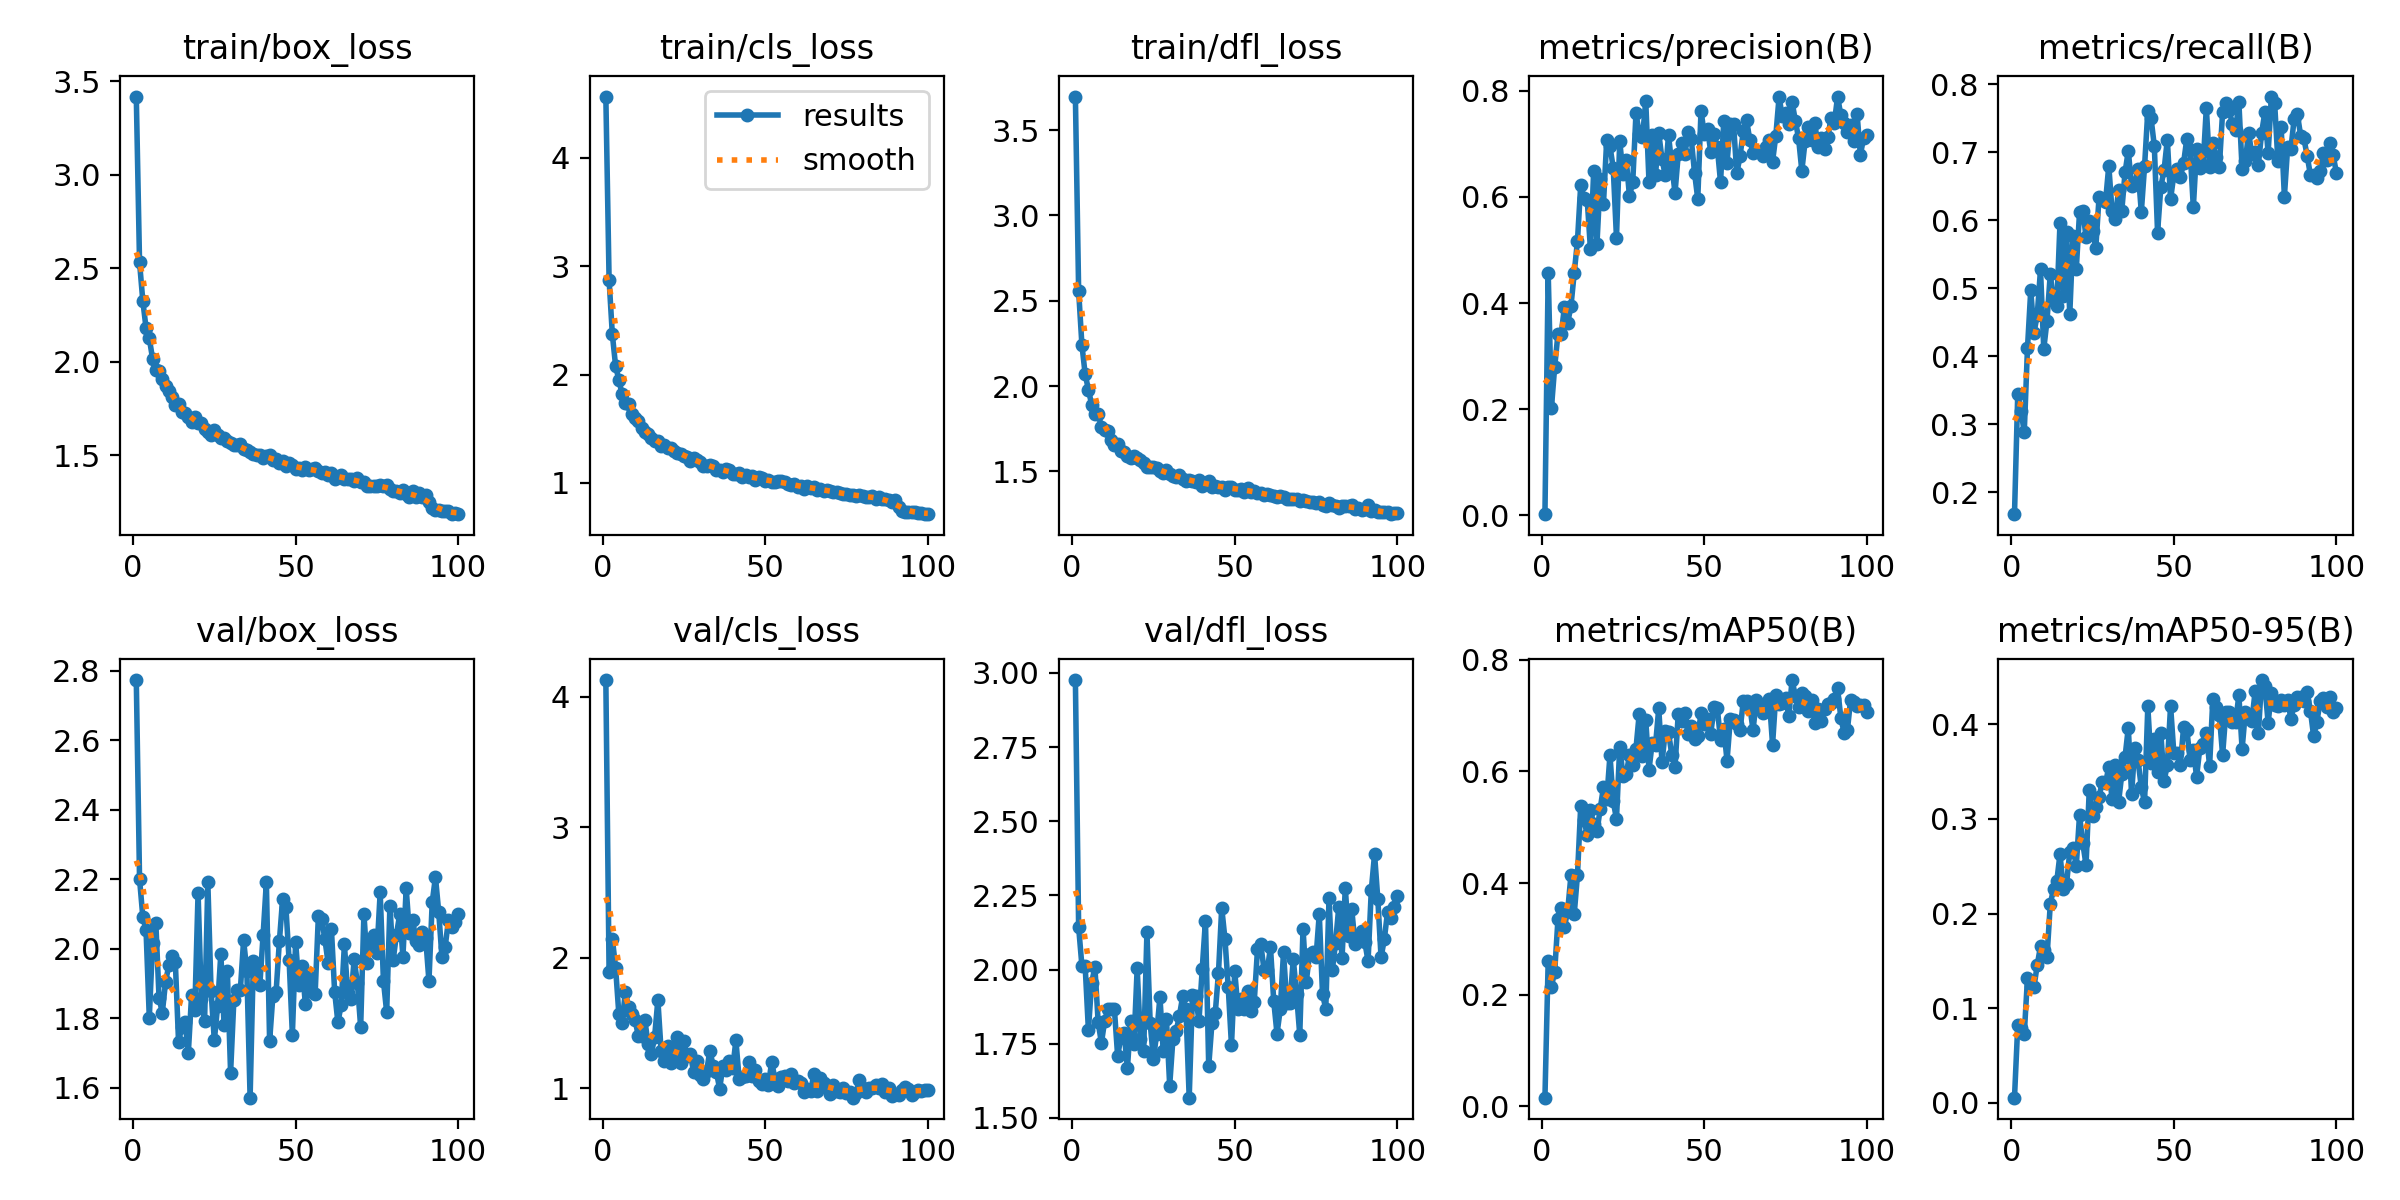

The table this chart was drawn from, first rows:
epoch, time, train/box_loss, train/cls_loss, train/dfl_loss, metrics/precision(B), metrics/recall(B), metrics/mAP50(B), metrics/mAP50-95(B), val/box_loss, val/cls_loss, val/dfl_loss, lr/pg0, lr/pg1, lr/pg2
1, 66.09, 3.419, 4.565, 3.697, 0.00238, 0.1678, 0.01519, 0.00544, 2.774, 4.13, 2.976, 0.0005512, 0.0005512, 0.0005512
2, 133.2, 2.532, 2.873, 2.557, 0.4573, 0.344, 0.2605, 0.08173, 2.201, 1.89, 2.143, 0.001096, 0.001096, 0.001096
3, 199.8, 2.327, 2.37, 2.243, 0.2031, 0.32, 0.2143, 0.07915, 2.092, 2.147, 2.014, 0.00163, 0.00163, 0.00163
4, 267.3, 2.18, 2.08, 2.07, 0.2799, 0.2882, 0.2413, 0.07247, 2.053, 1.924, 2.013, 0.001617, 0.001617, 0.001617
5, 334, 2.125, 1.949, 1.98, 0.3419, 0.4124, 0.3347, 0.1318, 1.802, 1.569, 1.797, 0.001601, 0.001601, 0.001601
6, 402.4, 2.017, 1.819, 1.891, 0.3415, 0.4969, 0.3552, 0.1239, 2.015, 1.504, 1.956, 0.001584, 0.001584, 0.001584
7, 470.8, 1.955, 1.739, 1.839, 0.393, 0.4347, 0.3212, 0.1227, 2.075, 1.737, 2.008, 0.001568, 0.001568, 0.001568
8, 539.5, 1.952, 1.729, 1.835, 0.3631, 0.4608, 0.3504, 0.1457, 1.859, 1.622, 1.823, 0.001551, 0.001551, 0.001551
9, 608.2, 1.906, 1.633, 1.762, 0.394, 0.5276, 0.414, 0.1656, 1.816, 1.569, 1.753, 0.001535, 0.001535, 0.001535
10, 676.2, 1.872, 1.602, 1.745, 0.4565, 0.4105, 0.3441, 0.161, 1.904, 1.52, 1.827, 0.001518, 0.001518, 0.001518
11, 743.3, 1.845, 1.575, 1.735, 0.5168, 0.4526, 0.4141, 0.1539, 1.953, 1.401, 1.867, 0.001502, 0.001502, 0.001502
12, 810.4, 1.811, 1.507, 1.683, 0.6221, 0.5208, 0.5381, 0.2098, 1.978, 1.4, 1.866, 0.001485, 0.001485, 0.001485
13, 878, 1.77, 1.465, 1.657, 0.598, 0.4819, 0.5138, 0.226, 1.963, 1.523, 1.866, 0.001469, 0.001469, 0.001469
14, 947, 1.774, 1.453, 1.658, 0.5944, 0.4738, 0.4863, 0.2339, 1.731, 1.337, 1.708, 0.001452, 0.001452, 0.001452
15, 1016, 1.73, 1.411, 1.617, 0.5015, 0.5967, 0.5311, 0.263, 1.775, 1.264, 1.774, 0.001436, 0.001436, 0.001436
16, 1085, 1.726, 1.385, 1.613, 0.6496, 0.4884, 0.5057, 0.226, 1.79, 1.395, 1.786, 0.001419, 0.001419, 0.001419
17, 1155, 1.706, 1.383, 1.587, 0.5117, 0.5832, 0.493, 0.2307, 1.7, 1.676, 1.668, 0.001403, 0.001403, 0.001403
18, 1224, 1.678, 1.34, 1.576, 0.6339, 0.4617, 0.5331, 0.2655, 1.866, 1.284, 1.828, 0.001386, 0.001386, 0.001386
19, 1296, 1.703, 1.347, 1.591, 0.5873, 0.5769, 0.5725, 0.2695, 1.824, 1.212, 1.749, 0.00137, 0.00137, 0.00137
20, 1371, 1.671, 1.324, 1.576, 0.7075, 0.5277, 0.55, 0.2504, 2.161, 1.326, 2.004, 0.001353, 0.001353, 0.001353
21, 1453, 1.671, 1.324, 1.569, 0.6953, 0.6115, 0.6292, 0.304, 1.856, 1.191, 1.765, 0.001337, 0.001337, 0.001337
22, 1536, 1.642, 1.297, 1.551, 0.6545, 0.6138, 0.5462, 0.2744, 1.792, 1.228, 1.727, 0.00132, 0.00132, 0.00132
23, 1617, 1.621, 1.278, 1.525, 0.5231, 0.5756, 0.5152, 0.2514, 2.191, 1.392, 2.125, 0.001304, 0.001304, 0.001304
24, 1698, 1.608, 1.263, 1.524, 0.7051, 0.5984, 0.6445, 0.331, 1.878, 1.197, 1.819, 0.001287, 0.001287, 0.001287
25, 1780, 1.636, 1.249, 1.528, 0.644, 0.584, 0.5924, 0.3034, 1.736, 1.364, 1.698, 0.001271, 0.001271, 0.001271
26, 1832, 1.61, 1.243, 1.52, 0.6695, 0.5594, 0.5949, 0.3129, 1.835, 1.25, 1.784, 0.001254, 0.001254, 0.001254
27, 1881, 1.592, 1.205, 1.501, 0.6012, 0.6336, 0.6296, 0.3231, 1.986, 1.264, 1.908, 0.001238, 0.001238, 0.001238
28, 1930, 1.59, 1.23, 1.492, 0.628, 0.6291, 0.611, 0.339, 1.78, 1.122, 1.727, 0.001221, 0.001221, 0.001221
29, 1980, 1.575, 1.212, 1.505, 0.7575, 0.6273, 0.6412, 0.3383, 1.935, 1.211, 1.833, 0.001205, 0.001205, 0.001205
30, 2029, 1.567, 1.195, 1.485, 0.7189, 0.6803, 0.7039, 0.3545, 1.643, 1.099, 1.609, 0.001188, 0.001188, 0.001188
31, 2078, 1.552, 1.157, 1.472, 0.7124, 0.6136, 0.6279, 0.3213, 1.851, 1.073, 1.768, 0.001172, 0.001172, 0.001172
32, 2127, 1.554, 1.158, 1.469, 0.7808, 0.6022, 0.6923, 0.3568, 1.883, 1.131, 1.793, 0.001155, 0.001155, 0.001155
33, 2176, 1.562, 1.162, 1.479, 0.6278, 0.6445, 0.6032, 0.3175, 1.882, 1.289, 1.845, 0.001139, 0.001139, 0.001139
34, 2226, 1.531, 1.153, 1.452, 0.7168, 0.6142, 0.6518, 0.3473, 2.025, 1.171, 1.911, 0.001122, 0.001122, 0.001122
35, 2275, 1.528, 1.12, 1.445, 0.6407, 0.6703, 0.6471, 0.3654, 1.936, 1.124, 1.866, 0.001106, 0.001106, 0.001106
36, 2324, 1.515, 1.119, 1.447, 0.7198, 0.7024, 0.713, 0.3964, 1.571, 0.9962, 1.568, 0.001089, 0.001089, 0.001089
37, 2373, 1.504, 1.103, 1.442, 0.6711, 0.6498, 0.6164, 0.3264, 1.966, 1.17, 1.913, 0.001073, 0.001073, 0.001073
38, 2422, 1.502, 1.127, 1.439, 0.6407, 0.6543, 0.6718, 0.3754, 1.948, 1.141, 1.91, 0.001056, 0.001056, 0.001056
39, 2471, 1.499, 1.12, 1.449, 0.7165, 0.6747, 0.6702, 0.3617, 1.897, 1.207, 1.826, 0.00104, 0.00104, 0.00104
40, 2520, 1.487, 1.08, 1.416, 0.66, 0.6121, 0.6304, 0.3332, 2.04, 1.152, 2.002, 0.001023, 0.001023, 0.001023
41, 2569, 1.494, 1.08, 1.429, 0.6075, 0.6792, 0.6083, 0.3176, 2.192, 1.367, 2.165, 0.001007, 0.001007, 0.001007
42, 2618, 1.502, 1.093, 1.445, 0.6808, 0.761, 0.7038, 0.4188, 1.734, 1.069, 1.675, 0.0009904, 0.0009904, 0.0009904
43, 2667, 1.473, 1.055, 1.409, 0.7006, 0.7498, 0.6905, 0.3592, 1.864, 1.088, 1.821, 0.0009739, 0.0009739, 0.0009739
44, 2716, 1.477, 1.073, 1.417, 0.68, 0.7093, 0.7054, 0.3841, 1.876, 1.094, 1.852, 0.0009574, 0.0009574, 0.0009574
45, 2765, 1.46, 1.05, 1.409, 0.7218, 0.5818, 0.667, 0.35, 2.021, 1.205, 1.989, 0.0009409, 0.0009409, 0.0009409
46, 2814, 1.469, 1.063, 1.411, 0.7087, 0.649, 0.6811, 0.391, 2.143, 1.096, 2.209, 0.0009244, 0.0009244, 0.0009244
47, 2863, 1.444, 1.027, 1.392, 0.6457, 0.6739, 0.6579, 0.3399, 2.121, 1.138, 2.103, 0.0009078, 0.0009078, 0.0009078
48, 2912, 1.457, 1.051, 1.411, 0.596, 0.7185, 0.6633, 0.3572, 1.967, 1.053, 1.941, 0.0008913, 0.0008913, 0.0008913
49, 2961, 1.446, 1.041, 1.409, 0.7625, 0.6312, 0.7041, 0.4195, 1.753, 1.031, 1.745, 0.0008748, 0.0008748, 0.0008748
50, 3010, 1.426, 1.021, 1.394, 0.7178, 0.6664, 0.6854, 0.3695, 2.02, 1.068, 1.994, 0.0008583, 0.0008583, 0.0008583
51, 3060, 1.431, 1.023, 1.391, 0.7278, 0.6749, 0.6941, 0.3691, 1.895, 1.022, 1.868, 0.0008418, 0.0008418, 0.0008418
52, 3108, 1.42, 1.006, 1.396, 0.6845, 0.6641, 0.668, 0.3568, 1.95, 1.204, 1.899, 0.0008253, 0.0008253, 0.0008253
53, 3158, 1.436, 1.004, 1.377, 0.7176, 0.6842, 0.7156, 0.3969, 1.84, 1.069, 1.867, 0.0008088, 0.0008088, 0.0008088
54, 3207, 1.422, 1.013, 1.405, 0.6935, 0.72, 0.7141, 0.3941, 1.919, 1.014, 1.929, 0.0007923, 0.0007923, 0.0007923
55, 3256, 1.427, 1.016, 1.381, 0.6278, 0.7026, 0.6563, 0.3625, 1.876, 1.089, 1.861, 0.0007758, 0.0007758, 0.0007758
56, 3305, 1.43, 1.005, 1.384, 0.7428, 0.6191, 0.6765, 0.3731, 1.87, 1.094, 1.891, 0.0007593, 0.0007593, 0.0007593
57, 3353, 1.414, 0.9858, 1.375, 0.6646, 0.7047, 0.6194, 0.3445, 2.096, 1.052, 2.068, 0.0007428, 0.0007428, 0.0007428
58, 3402, 1.406, 0.9823, 1.372, 0.7378, 0.6769, 0.6937, 0.375, 2.086, 1.111, 2.087, 0.0007263, 0.0007263, 0.0007263
59, 3452, 1.408, 0.9882, 1.36, 0.7367, 0.6812, 0.693, 0.3794, 2.027, 1.039, 2, 0.0007098, 0.0007098, 0.0007098
60, 3501, 1.393, 0.9659, 1.368, 0.6441, 0.7656, 0.6859, 0.391, 1.958, 1.052, 1.998, 0.0006933, 0.0006933, 0.0006933
... 40 more rows
